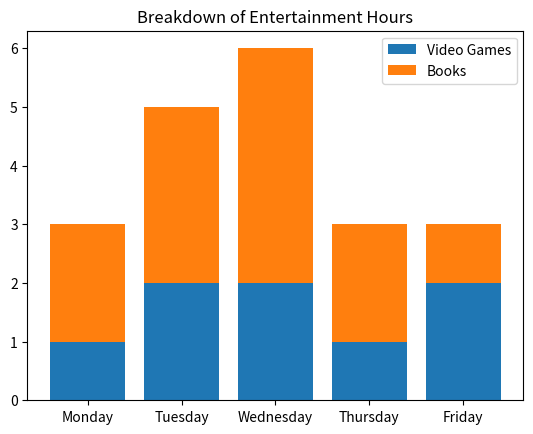

The script that saved this image:
import matplotlib.pyplot as plt
 
days = ["Monday", "Tuesday", "Wednesday", "Thursday", "Friday"]
video_game_hours = [1, 2, 2, 1, 2]
book_hours = [2, 3, 4, 2, 1]
 
plt.bar(range(len(video_game_hours)),video_game_hours) 
plt.bar(range(len(book_hours)),book_hours, bottom=video_game_hours)
plt.xticks(ticks = [0,1,2,3,4], labels = days)
plt.legend(["Video Games", "Books"])
plt.title("Breakdown of Entertainment Hours")
plt.show()
 